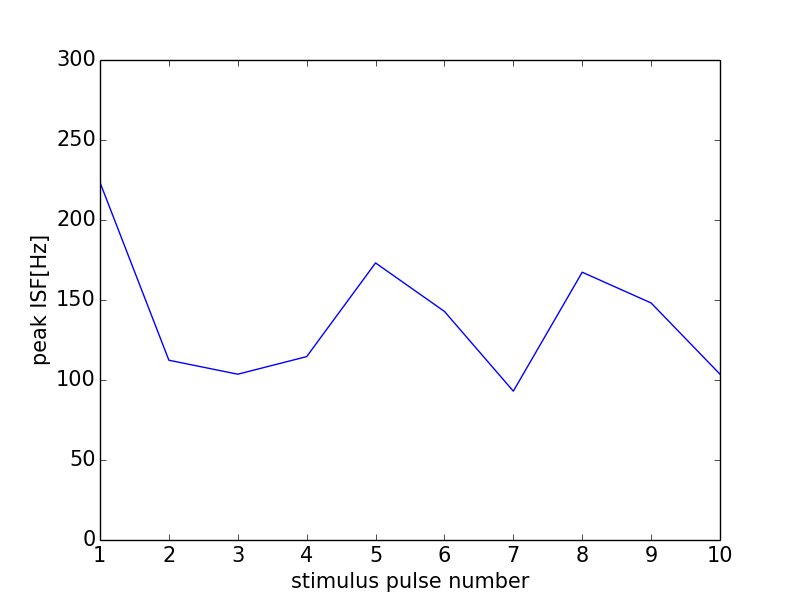

The table this chart was drawn from, first rows:
0, 0.0
0, 0
1, 223.5
2, 112.4
3, 103.6
4, 114.6
5, 173.2
6, 142.9
7, 93.02
8, 167.4
9, 148.1
10, 103.6
11, 0
